The GitHub repository mys3lfasfaan/Advanced_Retinal_Classification contains a labelled image folder "RFMID - Cropped" with 4 categories: ARMD, MYA, normal, TSLN. Examples follow, each with its label.

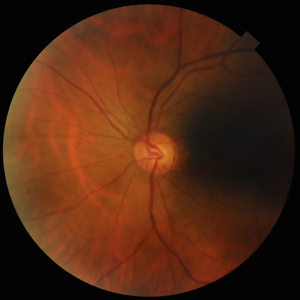
Label: TSLN

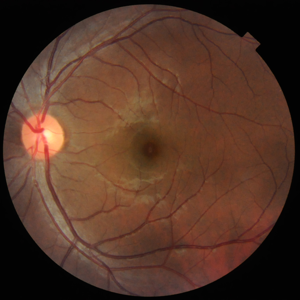
Label: normal

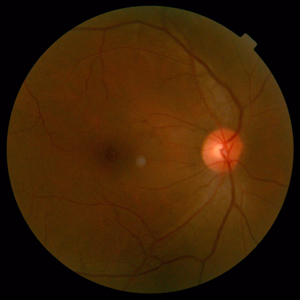
Label: normal

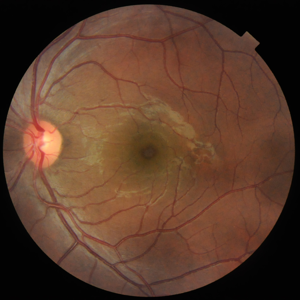
Label: normal

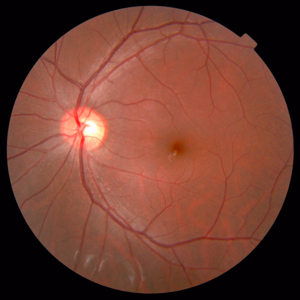
Label: normal

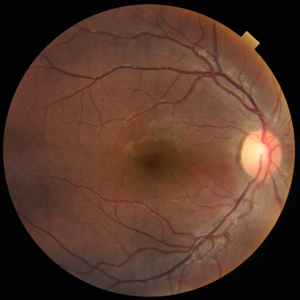
Label: normal
